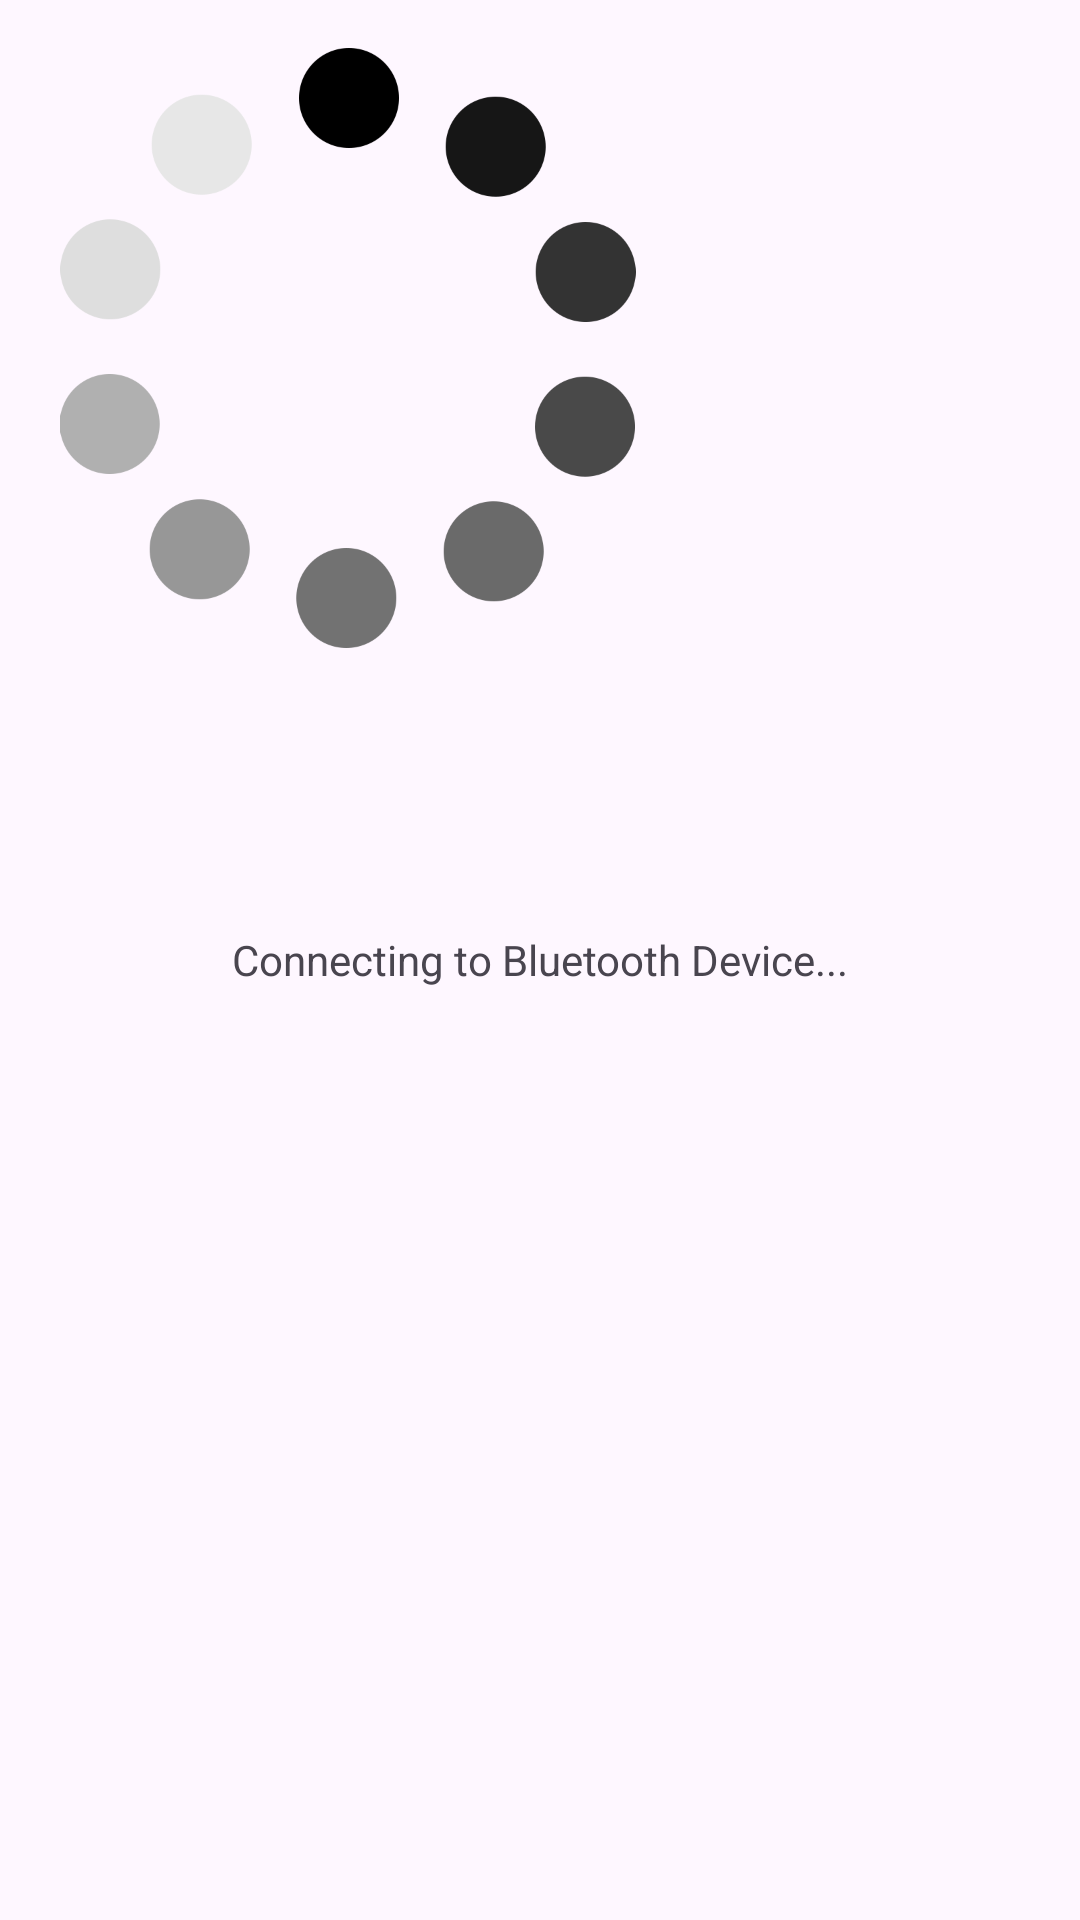

Layout XML and referenced resources for this Android screen:
<!-- AndroidManifest.xml: application theme Theme.BusTa -->
<!-- res/layout/activity_search_ing.xml -->
<?xml version="1.0" encoding="utf-8"?>
<RelativeLayout xmlns:android="http://schemas.android.com/apk/res/android"
    xmlns:app="http://schemas.android.com/apk/res-auto"
    android:id="@+id/layout"
    android:layout_width="match_parent"
    android:layout_height="match_parent"
    android:padding="16dp">

    <TextView
        android:id="@+id/connectingTextView"
        android:layout_width="wrap_content"
        android:layout_height="wrap_content"
        android:layout_centerInParent="true"
        android:text="Connecting to Bluetooth Device..." />

    <ImageView
        android:id="@+id/Buffer"
        android:layout_width="200dp"
        android:layout_height="200dp"
        app:srcCompat="@drawable/buffer_img" />

</RelativeLayout>
<!-- resources referenced by this layout -->
<resources>
  <!-- drawable buffer_img: png bitmap (drawable, 27755 bytes) -->
  <style name="Theme.BusTa" parent="Base.Theme.BusTa" />
  <style name="Base.Theme.BusTa" parent="Theme.Material3.DayNight.NoActionBar">
          
          
      </style>
</resources>
